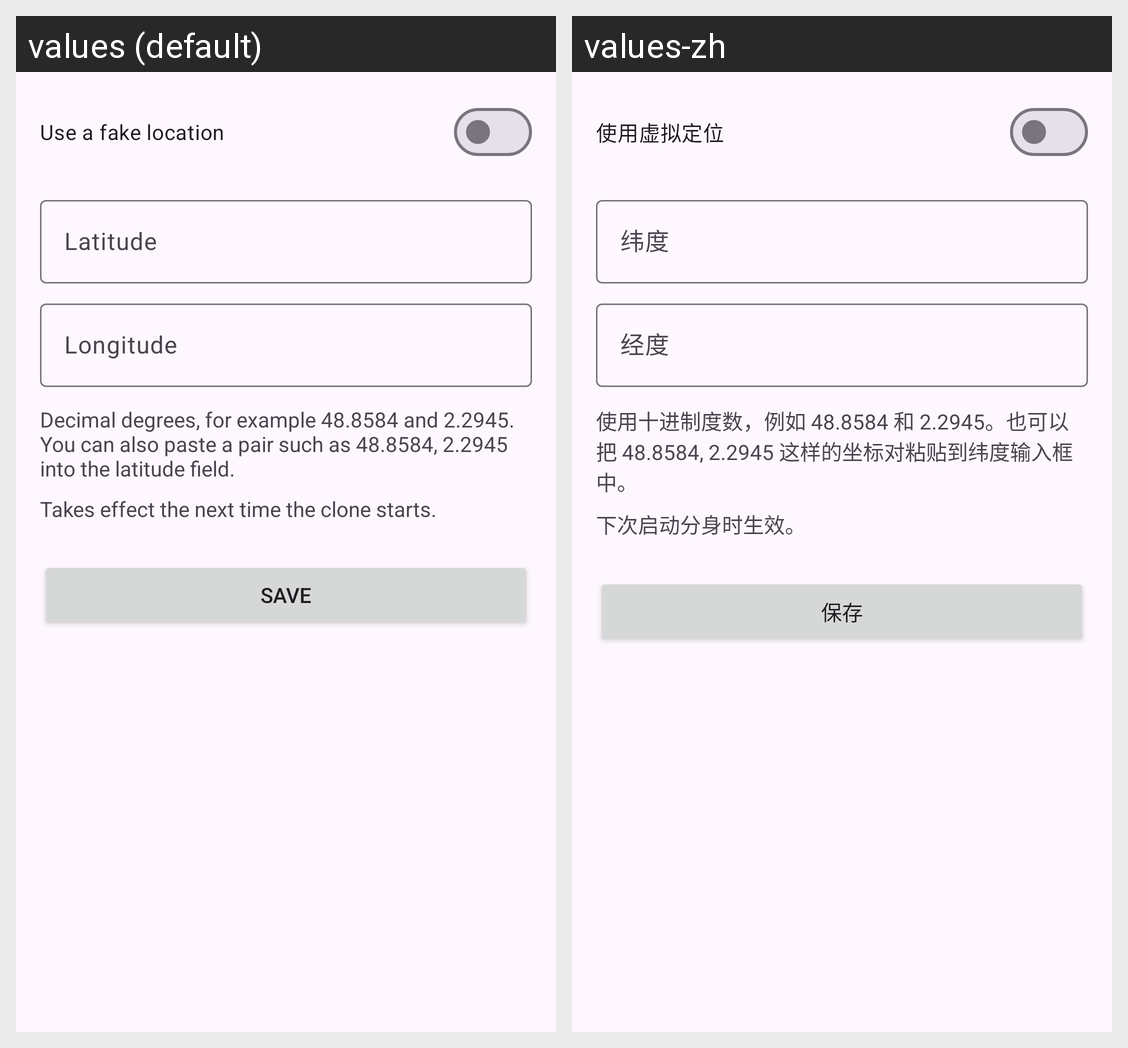

This grid shows one Android layout under two languages. Give, for every string resource on the screen, its name, the default text and each shown locale's text.
Android screen res/layout/activity_location.xml rendered under 2 locales, left to right: values (default), values-zh. Device: Nexus 5 (rendered at 1080×1920; each locale shown at half size, 540×960, under a caption strip naming it); theme Theme.CloneLab.
Strings drawn on this screen, with the default value and each locale's value (text and hints the layout hard-codes, and strings that could not be matched under every locale, appear in the picture but are not listed):

location_enable
  values: Use a fake location
  values-zh: 使用虚拟定位

location_latitude
  values: Latitude
  values-zh: 纬度

location_longitude
  values: Longitude
  values-zh: 经度

location_hint
  values: Decimal degrees, for example 48.8584 and 2.2945. You can also paste a pair such as 48.8584, 2.2945 into the latitude field.
  values-zh: 使用十进制度数，例如 48.8584 和 2.2945。也可以把 48.8584, 2.2945 这样的坐标对粘贴到纬度输入框中。

location_note
  values: Takes effect the next time the clone starts.
  values-zh: 下次启动分身时生效。

save
  values: Save
  values-zh: 保存
